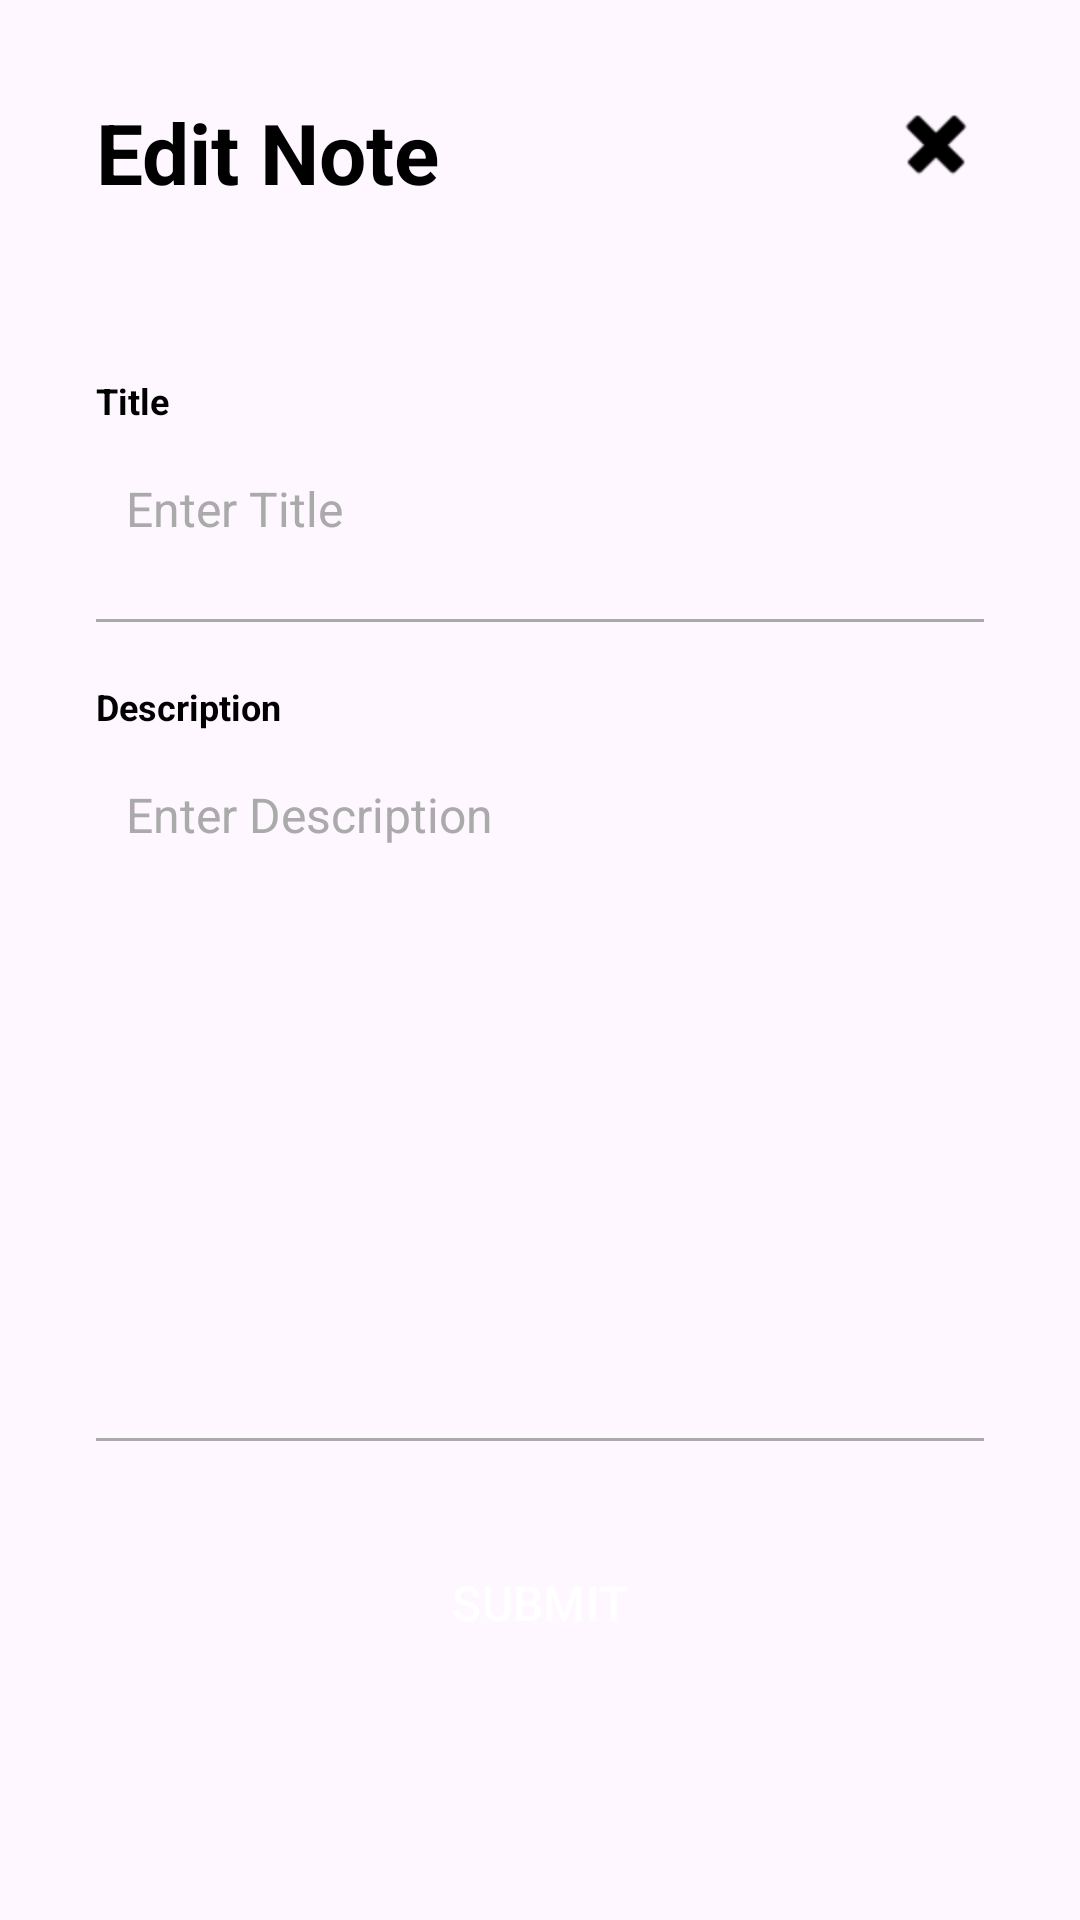

Write the Android layout XML for this screen, with the resource values it uses.
<!-- AndroidManifest.xml: application theme Theme.NavigationComponentBasics -->
<!-- res/layout/fragment_note.xml -->
<?xml version="1.0" encoding="utf-8"?>
<androidx.constraintlayout.widget.ConstraintLayout xmlns:android="http://schemas.android.com/apk/res/android"
    xmlns:tools="http://schemas.android.com/tools"
    android:layout_width="match_parent"
    android:layout_height="match_parent"
    xmlns:app="http://schemas.android.com/apk/res-auto"
    tools:context=".NoteFragment">

    <TextView android:id="@+id/txt_edit_notes"
        android:layout_width="match_parent"
        android:layout_height="wrap_content"
        android:layout_marginStart="32dp"
        android:layout_marginTop="32dp"
        android:layout_marginEnd="16dp"
        android:text="Edit Note"
        android:textStyle="bold"
        android:textColor="@color/black"
        android:textSize="28sp"
        app:layout_constraintEnd_toEndOf="parent"
        app:layout_constraintStart_toStartOf="parent"
        app:layout_constraintTop_toTopOf="parent"/>

    <ImageView android:id="@+id/btn_dlt"
        android:layout_width="32dp"
        android:layout_height="32dp"
        android:src="@android:drawable/ic_delete"
        app:layout_constraintEnd_toEndOf="@+id/txt_edit_notes"
        app:layout_constraintTop_toTopOf="parent"
        android:layout_marginTop="32dp"
        android:layout_marginEnd="16dp"
        android:tint="@color/black"/>

    <LinearLayout
        android:layout_width="0dp"
        android:layout_height="0dp"
        android:layout_marginLeft="32dp"
        android:layout_marginRight="32dp"
        android:layout_marginTop="32dp"
        android:orientation="vertical"
        app:layout_constraintBottom_toBottomOf="parent"
        app:layout_constraintEnd_toEndOf="parent"
        app:layout_constraintStart_toStartOf="parent"
        app:layout_constraintTop_toBottomOf="@+id/txt_edit_notes">

        <TextView
            android:layout_width="wrap_content"
            android:layout_height="wrap_content"
            android:layout_marginTop="24dp"
            android:text="Title"
            android:textStyle="bold"
            android:textColor="@color/black"
            android:textSize="12sp"/>

        <EditText android:id="@+id/edt_title"
            android:layout_width="match_parent"
            android:layout_height="wrap_content"
            android:layout_marginTop="7dp"
            android:padding="10dp"
            android:background="@android:color/transparent"
            android:hint="Enter Title"
            android:textColorHint="@android:color/darker_gray"
            android:textSize="16sp" />

        <View
            android:layout_width="match_parent"
            android:layout_height="1dp"
            android:layout_marginTop="16dp"
            android:background="@android:color/darker_gray"/>

        <TextView
            android:layout_width="wrap_content"
            android:layout_height="wrap_content"
            android:layout_marginTop="20dp"
            android:text="Description"
            android:textStyle="bold"
            android:textColor="@color/black"
            android:textSize="12sp"/>

        <EditText android:id="@+id/edt_description"
            android:layout_width="match_parent"
            android:layout_height="wrap_content"
            android:layout_marginTop="7dp"
            android:padding="10dp"
            android:lines="10"
            android:gravity="start|top"
            android:inputType="textMultiLine"
            android:scrollHorizontally="false"
            android:scrollbars="vertical"
            android:background="@android:color/transparent"
            android:hint="Enter Description"
            android:textColorHint="@android:color/darker_gray"
            android:textSize="16sp" />

        <View
            android:layout_width="match_parent"
            android:layout_height="1dp"
            android:layout_marginTop="16dp"
            android:background="@android:color/darker_gray"/>

        <Button android:id="@+id/btn_submit"
            style="@style/Widget.Material3.Button"
            android:layout_width="match_parent"
            android:layout_height="wrap_content"
            android:layout_marginTop="30dp"
            android:backgroundTint="@color/black"
            android:text="Submit"
            android:textAllCaps="true"
            android:textColor="@color/white"
            android:textSize="16sp"/>

    </LinearLayout>



</androidx.constraintlayout.widget.ConstraintLayout>
<!-- resources referenced by this layout -->
<resources>
  <style name="Theme.NavigationComponentBasics" parent="Base.Theme.NavigationComponentBasics" />
  <style name="Base.Theme.NavigationComponentBasics" parent="Theme.Material3.DayNight.NoActionBar">
          
          
      </style>
  <!-- not gathered from this repository: default colours our renderer supplied (Android Studio template values) -->
  <color name="black">#FF000000</color>
  <color name="white">#FFFFFFFF</color>
</resources>
